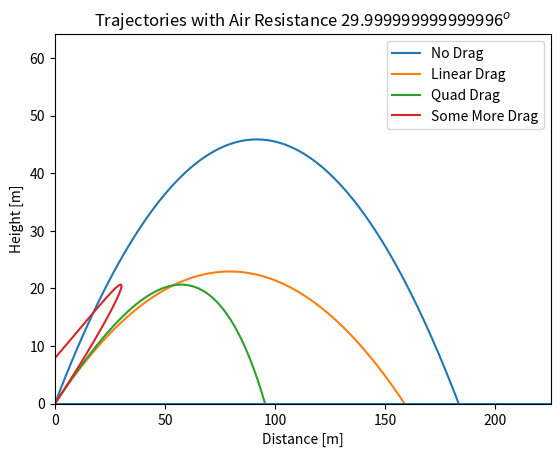

Python code for this plot:
####
### Title: 	Numerical Solution Projectile Motion
### Author: Spencer Riley
### Python Version: 2.7.13
####

from numpy import *
from scipy.integrate import odeint
import matplotlib.pyplot as plt

# Time [s]
t       = linspace(0,8, 100)
# Angle off of horizon  [degrees]
theta   = deg2rad(30)

## Some Constants
g       = 9.81 # Gravitational acceleration [m/s^2]
D       = 76e-3 # Diameter [m]
m       = 0.145 # Mass [kg]
## Initial Conditions
r0      = 0.0 # Initial Height [m]
r1      = 30.0 # Initial Velocity [m/s]
init    = r0,r1
## Air Resistance coefficients
b       = 1.6e-4 * D # Linear
c       =  0.25 * (D**2) # Quadratic

# Analytical Solution without drag
y_p = -(0.5 * g * t**2) + r1*t +r0

## Linear Drag
# X-Component
def linear_x(y,t):
    x1 = y[1]*cos(theta)
    x2 = -((b/m) * x1)
    return x1,x2
# Y-Component
def linear_y(y,t):
    y1 = y[1]*sin(theta)
    y2 = -g - ((b/m) * y1)
    return y1,y2
## Quadratic Drag
# X-Component
def quad_x(y,t):
    x1 = y[1]*cos(theta)
    x2 = -((c/m)*(x1**2))
    return x1,x2
# Y-Component
def quad_y(y,t):
    y1 = y[1]*sin(theta)
    y2 = -g - ((c/m)*(y1**2))
    return y1,y2
## Both Linear and Quadratic Drag
# X-Component
def liqu_x(y,t):
    x1 = y[1]*cos(theta)
    x2 = -g - ((b/m)*x1) - ((c/m)*(x1**2))
    return x1,x2
# Y-Component
def liqu_y(y,t):
    y1 = y[1]*sin(theta)
    y2 = -g - ((b/m)*y1) - ((c/m)*(y1**2))
    return y1,y2
## Linear Drag ODE Solution
sol_ly  = odeint(linear_y, init, t)
sol_lx  = odeint(linear_x, init, t)
## Quadratic Drag ODE Solution
sol_qy  = odeint(quad_y, init, t)
sol_qx  = odeint(quad_x, init, t)
## Linear and Quadratic Drag ODE Solution
sol_lqy  = odeint(liqu_y, init, t)
sol_lqx  = odeint(liqu_x, init, t)

## Plot Stuff
plt.plot(r1*t, y_p, label="No Drag")
plt.plot(sol_lx[:,0], sol_ly[:, 0], label="Linear Drag")
plt.plot(sol_qx[:,0], sol_qy[:, 0], label="Quad Drag")
plt.plot(sol_lqx[:,0], sol_lqy[:, 0], label="Some More Drag")

plt.axhline(0)

plt.xlim(0, max(sol_lx[:,0] + sol_qx[:,0] + sol_lqx[:,0]))
plt.ylim(0, max(sol_ly[:,0] + sol_qy[:,0] + sol_lqy[:,0]))

plt.ylabel("Height [m]")
plt.xlabel("Distance [m]")
plt.title(r"Trajectories with Air Resistance {}$^o$".format(rad2deg(theta)))

plt.legend()
plt.show()
